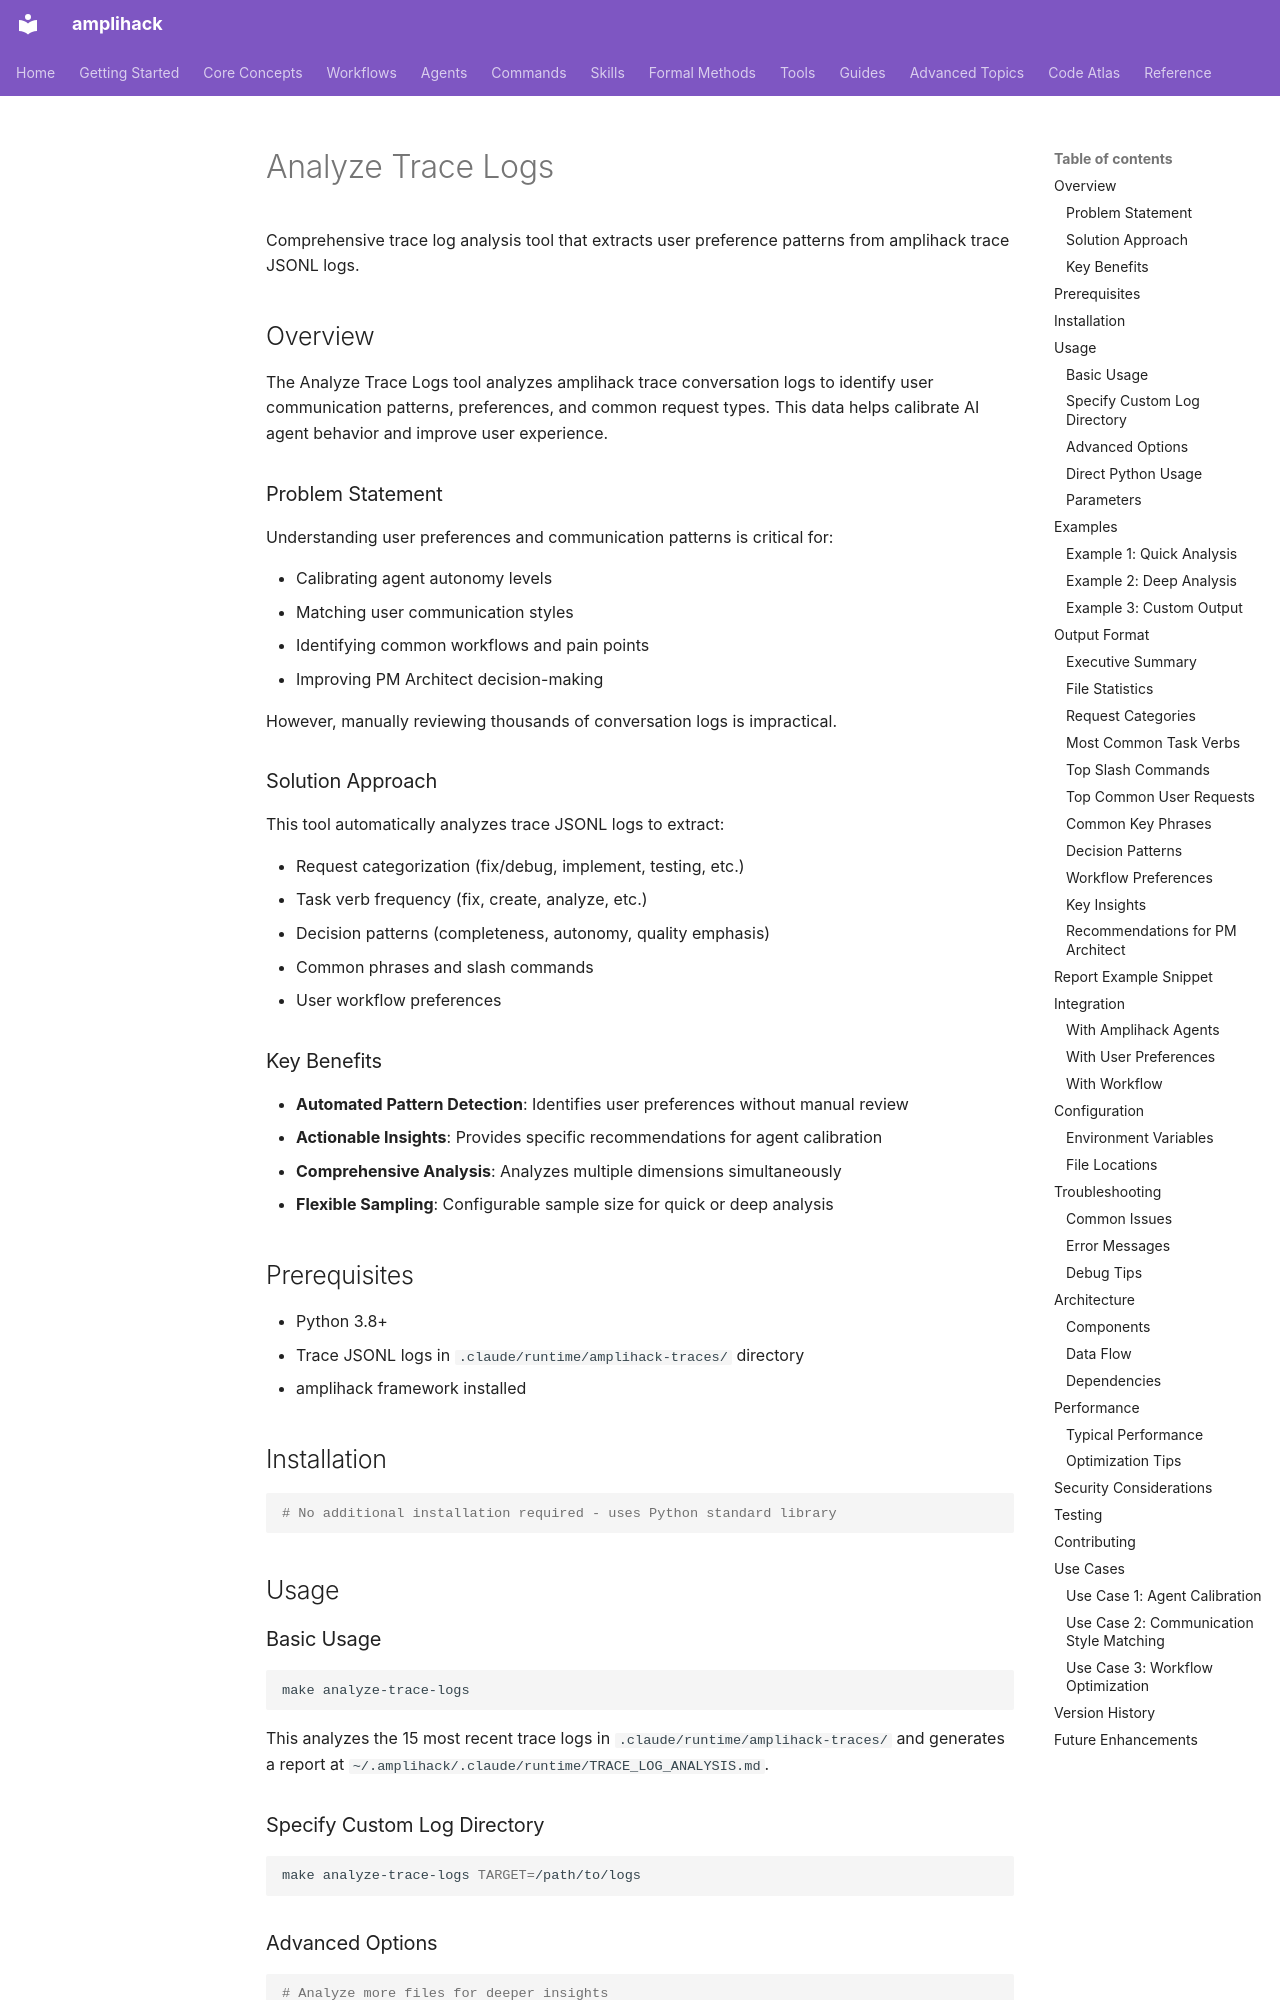

repository: rysweet/amplihack-rs · page: claude/scenarios/analyze-trace-logs/index.html · generator: mkdocs

# Analyze Trace Logs

Comprehensive trace log analysis tool that extracts user preference patterns from amplihack trace JSONL logs.

## Overview

The Analyze Trace Logs tool analyzes amplihack trace conversation logs to identify user communication patterns, preferences, and common request types. This data helps calibrate AI agent behavior and improve user experience.

### Problem Statement

Understanding user preferences and communication patterns is critical for:

- Calibrating agent autonomy levels
- Matching user communication styles
- Identifying common workflows and pain points
- Improving PM Architect decision-making

However, manually reviewing thousands of conversation logs is impractical.

### Solution Approach

This tool automatically analyzes trace JSONL logs to extract:

- Request categorization (fix/debug, implement, testing, etc.)
- Task verb frequency (fix, create, analyze, etc.)
- Decision patterns (completeness, autonomy, quality emphasis)
- Common phrases and slash commands
- User workflow preferences

### Key Benefits

- **Automated Pattern Detection**: Identifies user preferences without manual review
- **Actionable Insights**: Provides specific recommendations for agent calibration
- **Comprehensive Analysis**: Analyzes multiple dimensions simultaneously
- **Flexible Sampling**: Configurable sample size for quick or deep analysis

## Prerequisites

- Python 3.8+
- Trace JSONL logs in `.claude/runtime/amplihack-traces/` directory
- amplihack framework installed

## Installation

```bash
# No additional installation required - uses Python standard library
```

## Usage

### Basic Usage

```bash
make analyze-trace-logs
```

This analyzes the 15 most recent trace logs in `.claude/runtime/amplihack-traces/` and generates a report at `~/.amplihack/.claude/runtime/TRACE_LOG_ANALYSIS.md`.

### Specify Custom Log Directory

```bash
make analyze-trace-logs TARGET=/path/to/logs
```
